Photos from the image-classification dataset "data" in the GitHub repository prhyg/Computer-Vision-and-Deep-Learning. Its 3 classes are: brown box, red box, trash.

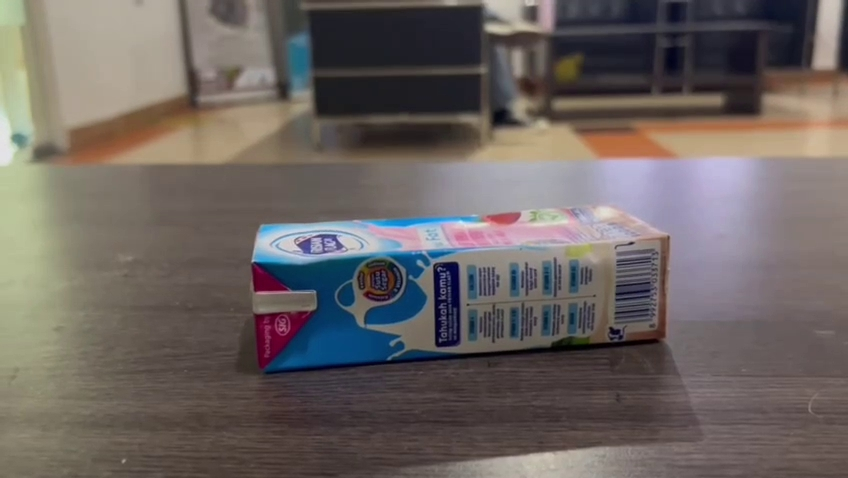
Label: trash

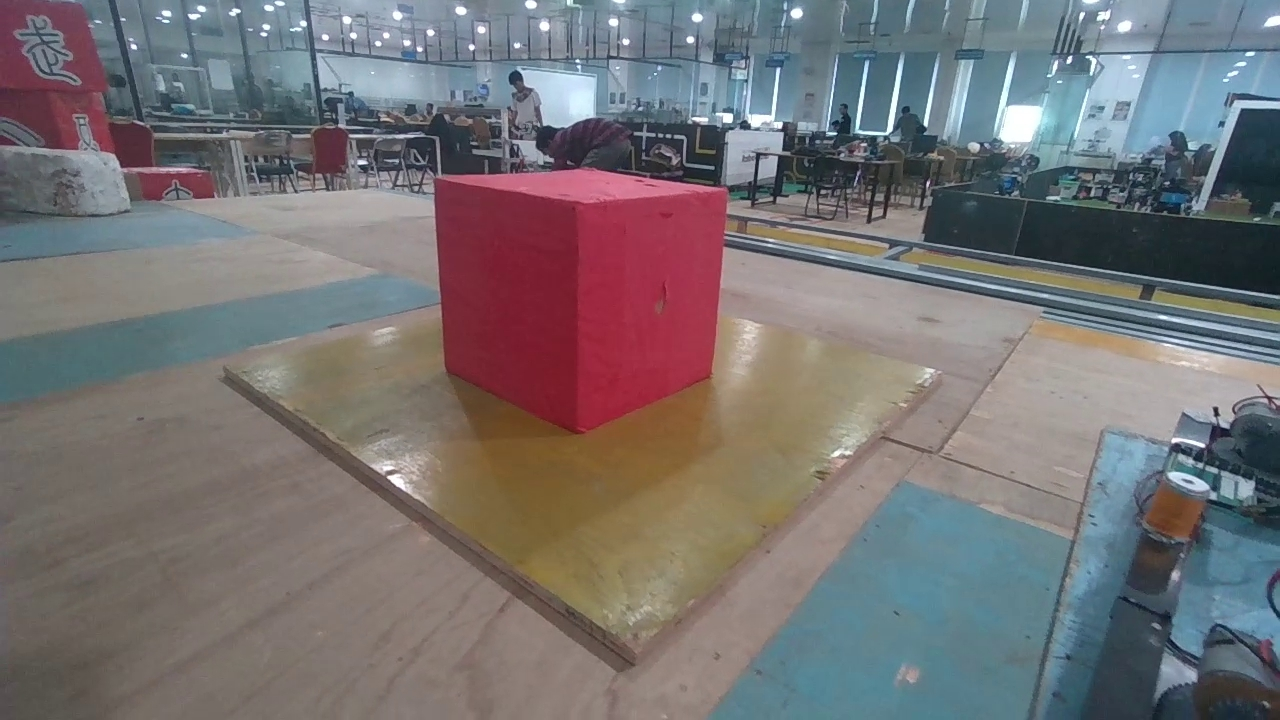
Label: red box

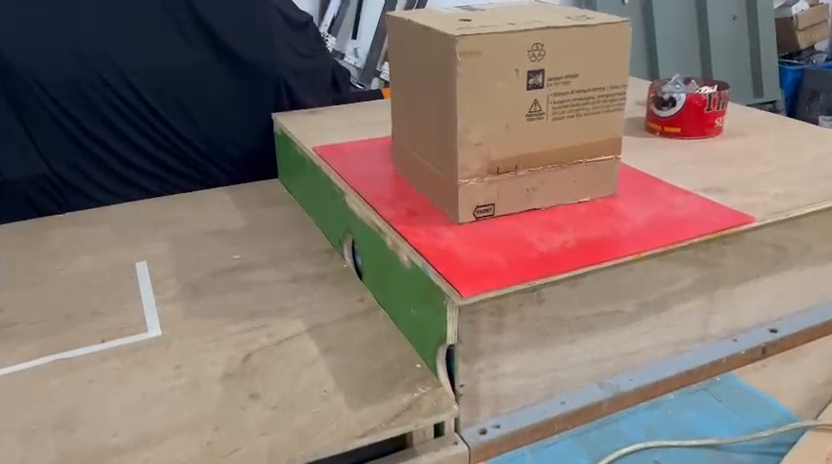
Label: brown box

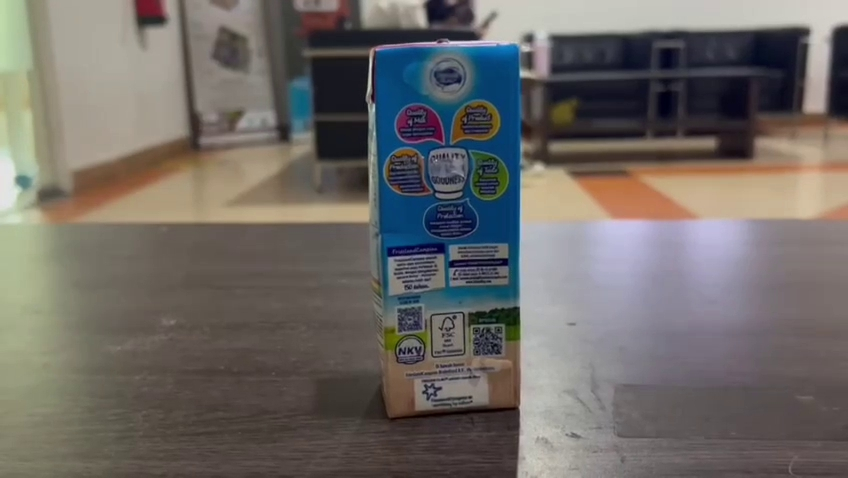
Label: trash

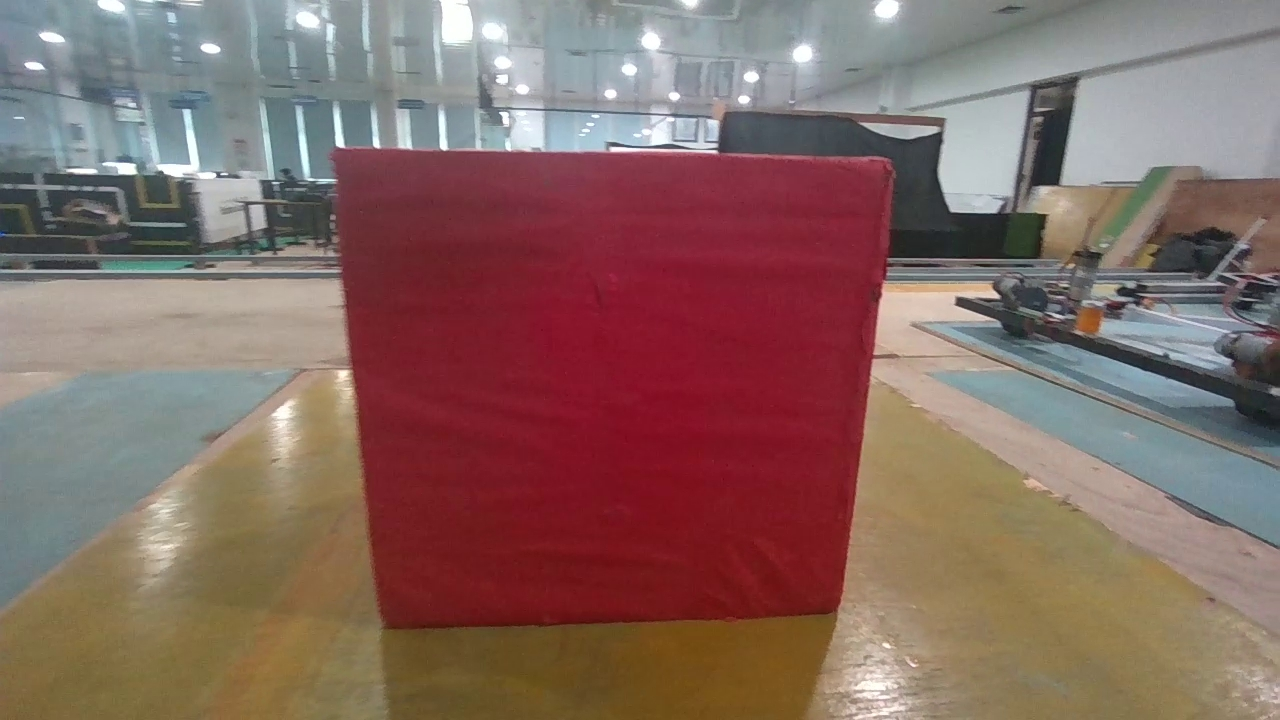
Label: red box

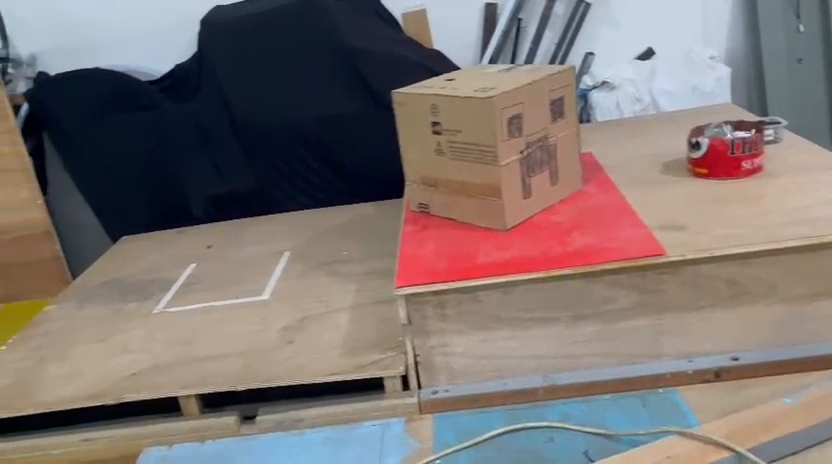
Label: brown box
